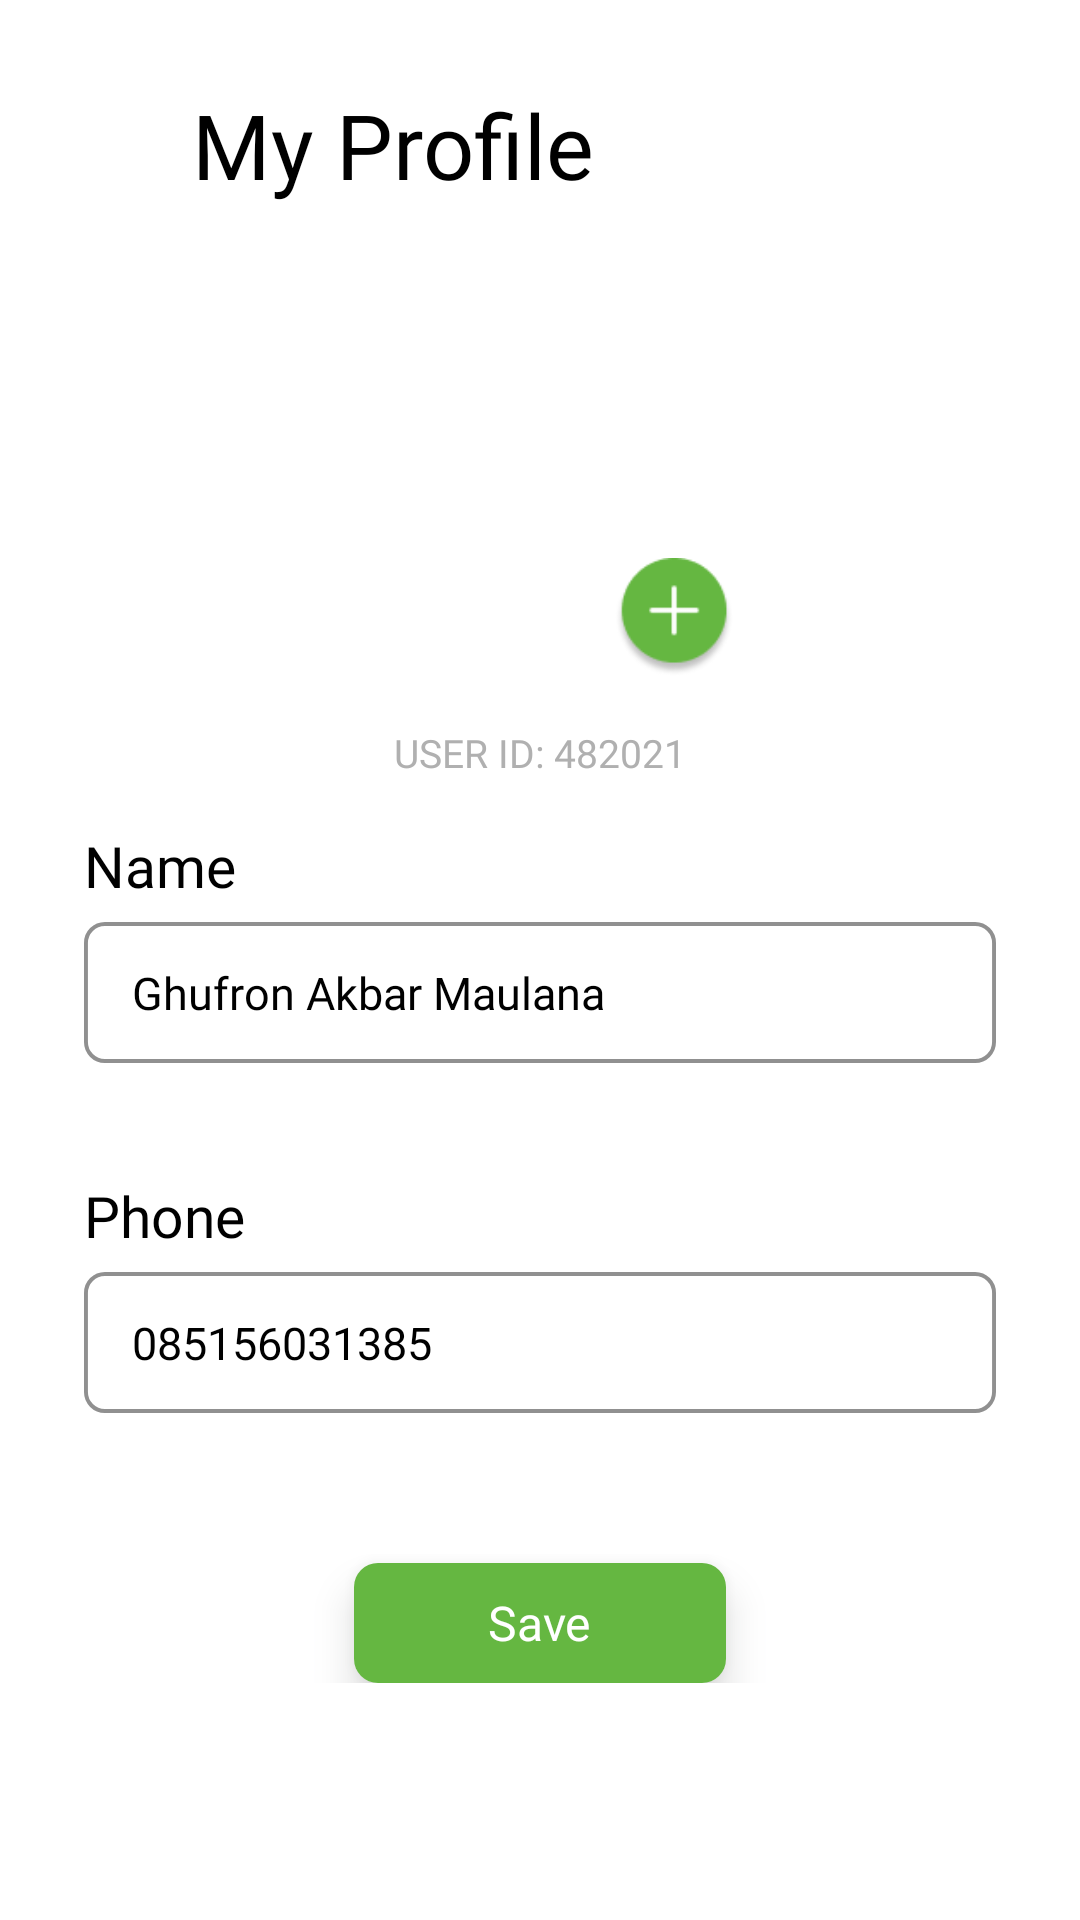

Android layout source for this screen:
<!-- AndroidManifest.xml: application theme Theme.Lestari -->
<!-- res/layout/activity_edit_profile.xml -->
<?xml version="1.0" encoding="utf-8"?>
<LinearLayout xmlns:android="http://schemas.android.com/apk/res/android"
    xmlns:app="http://schemas.android.com/apk/res-auto"
    xmlns:tools="http://schemas.android.com/tools"
    android:layout_width="match_parent"
    android:layout_height="match_parent"
    tools:context=".EditProfileActivity"
    android:orientation="vertical"
    android:background="@color/white">

    <LinearLayout
        android:layout_width="match_parent"
        android:layout_height="40dp"
        android:orientation="horizontal"
        android:layout_marginHorizontal="28dp"
        android:layout_marginTop="28dp">

        <ImageView
            android:id="@+id/ivButtonBack"
            android:layout_width="26dp"
            android:layout_height="26dp"
            android:src="@drawable/ic_back"
            android:layout_gravity="center"
            android:layout_marginRight="10dp"/>
        <TextView
            android:layout_width="wrap_content"
            android:layout_height="wrap_content"
            android:text="My Profile"
            android:textSize="30sp"
            android:fontFamily="@font/poppins_bold"
            android:textColor="@color/black"
            android:layout_gravity="center"/>
    </LinearLayout>

    <ScrollView
        android:layout_width="match_parent"
        android:layout_height="match_parent">


        <LinearLayout
            android:layout_width="match_parent"
            android:layout_height="match_parent"
            android:orientation="vertical"
            android:layout_marginHorizontal="28dp"
            android:layout_marginTop="28dp">

            <RelativeLayout
                android:layout_width="130dp"
                android:layout_height="130dp"
                android:layout_gravity="center">

                <ImageView
                    android:id="@+id/ivPrevProfpic"
                    android:layout_width="120dp"
                    android:layout_height="120dp"
                    android:layout_centerInParent="true"
                    android:src="@drawable/prof_pic" />
                <ImageView
                    android:id="@+id/ivEditProfpic"
                    android:layout_width="40dp"
                    android:layout_height="40dp"
                    android:src="@drawable/fab"
                    android:layout_alignParentRight="true"
                    android:layout_alignParentBottom="true"/>
            </RelativeLayout>


            <LinearLayout
                android:layout_width="wrap_content"
                android:layout_height="wrap_content"
                android:orientation="horizontal"
                android:layout_gravity="center">
                <TextView
                    android:layout_marginTop="16dp"
                    android:layout_width="wrap_content"
                    android:layout_height="wrap_content"
                    android:text="USER ID: "
                    android:textColor="@color/gray"
                    android:fontFamily="@font/poppins_medium"
                    android:textSize="13sp"/>
                <TextView
                    android:id="@+id/tvUserId"
                    android:layout_marginTop="16dp"
                    android:layout_width="wrap_content"
                    android:layout_height="wrap_content"
                    android:text="482021"
                    android:textColor="@color/gray"
                    android:fontFamily="@font/poppins_medium"
                    android:textSize="13sp"/>
            </LinearLayout>


            <TextView
                android:layout_marginTop="16dp"
                android:layout_width="wrap_content"
                android:layout_height="wrap_content"
                android:text="Name"
                android:textColor="@color/black"
                android:fontFamily="@font/poppins_medium"
                android:textSize="19sp"/>
            <RelativeLayout
                android:layout_width="match_parent"
                android:layout_height="wrap_content"
                android:layout_marginTop="6dp">

                <ImageView
                    android:layout_width="fill_parent"
                    android:layout_height="wrap_content"
                    android:layout_centerInParent="true"
                    android:adjustViewBounds="true"
                    android:scaleType="centerCrop"
                    android:src="@drawable/inputbox" />

                <com.google.android.material.textfield.TextInputEditText
                    android:id="@+id/etName"
                    android:layout_width="match_parent"
                    android:layout_height="wrap_content"
                    android:layout_centerInParent="true"
                    android:layout_marginHorizontal="16dp"
                    android:background="@color/transparent"
                    android:fontFamily="@font/poppins_regular"
                    android:text="Ghufron Akbar Maulana"
                    android:textColor="@color/black"
                    android:textSize="15sp" />
            </RelativeLayout>


            <TextView
                android:layout_marginTop="16dp"
                android:layout_width="0dp"
                android:layout_height="0dp"
                android:text="Email"
                android:textColor="@color/black"
                android:fontFamily="@font/poppins_medium"
                android:textSize="19sp"/>
            <RelativeLayout
                android:layout_width="0dp"
                android:layout_height="0dp"
                android:layout_marginTop="6dp">

                <ImageView
                    android:layout_width="fill_parent"
                    android:layout_height="wrap_content"
                    android:layout_centerInParent="true"
                    android:adjustViewBounds="true"
                    android:scaleType="centerCrop"
                    android:src="@drawable/inputbox" />

                <com.google.android.material.textfield.TextInputEditText
                    android:id="@+id/etEmail"
                    android:layout_width="match_parent"
                    android:layout_height="wrap_content"
                    android:layout_centerInParent="true"
                    android:layout_marginHorizontal="16dp"
                    android:background="@color/transparent"
                    android:fontFamily="@font/poppins_regular"
                    android:text="lanstheprodigy@gmail.com"
                    android:textColor="@color/black"
                    android:textSize="15sp" />
            </RelativeLayout>


            <TextView
                android:layout_marginTop="16dp"
                android:layout_width="wrap_content"
                android:layout_height="wrap_content"
                android:text="Phone"
                android:textColor="@color/black"
                android:fontFamily="@font/poppins_medium"
                android:textSize="19sp"/>
            <RelativeLayout
                android:layout_width="match_parent"
                android:layout_height="wrap_content"
                android:layout_marginTop="6dp">
                <ImageView
                    android:layout_width="fill_parent"
                    android:layout_height="wrap_content"
                    android:src="@drawable/inputbox"
                    android:scaleType="centerCrop"
                    android:adjustViewBounds="true"
                    android:layout_centerInParent="true"/>

                <com.google.android.material.textfield.TextInputEditText
                    android:id="@+id/etPhone"
                    android:layout_width="match_parent"
                    android:layout_height="wrap_content"
                    android:layout_centerInParent="true"
                    android:layout_marginHorizontal="16dp"
                    android:background="@color/transparent"
                    android:fontFamily="@font/poppins_regular"
                    android:text="085156031385"
                    android:textColor="@color/black"
                    android:textSize="15sp" />
            </RelativeLayout>

            <androidx.cardview.widget.CardView
                android:id="@+id/cvButtonConfirmProf"
                android:layout_width="match_parent"
                android:layout_height="wrap_content"
                app:cardElevation="8dp"
                app:cardCornerRadius="8dp"
                android:outlineAmbientShadowColor="@color/shadow"
                android:outlineSpotShadowColor="@color/shadow"
                android:layout_marginTop="50dp"
                android:layout_marginHorizontal="90dp">
                <RelativeLayout
                    android:layout_width="match_parent"
                    android:layout_height="wrap_content">
                    <ImageView
                        android:layout_width="match_parent"
                        android:layout_height="40dp"
                        android:src="@color/secondary"/>

                    <TextView
                        android:layout_width="wrap_content"
                        android:layout_height="wrap_content"
                        android:layout_centerInParent="true"
                        android:fontFamily="@font/poppins_regular"
                        android:text="Save"
                        android:textColor="@color/white"
                        android:textSize="16dp" />
                </RelativeLayout>
            </androidx.cardview.widget.CardView>



        </LinearLayout>
    </ScrollView>


</LinearLayout>
<!-- resources referenced by this layout -->
<resources>
  <color name="black">#FF000000</color>
  <color name="gray">#b0b0b0</color>
  <color name="secondary">#65B741</color>
  <color name="shadow">#292A2B</color>
  <color name="transparent">#00FFFFFF</color>
  <color name="white">#FFFFFFFF</color>
  <!-- drawable fab: png bitmap (drawable, 3155 bytes) -->
  <!-- drawable inputbox (drawable) -->
  <vector xmlns:android="http://schemas.android.com/apk/res/android"
      android:width="349dp"
      android:height="54dp"
      android:viewportWidth="349"
      android:viewportHeight="54">
    <path
        android:pathData="M8,0.75L341,0.75A7.25,7.25 0,0 1,348.25 8L348.25,46A7.25,7.25 0,0 1,341 53.25L8,53.25A7.25,7.25 0,0 1,0.75 46L0.75,8A7.25,7.25 0,0 1,8 0.75z"
        android:strokeWidth="1.5"
        android:fillColor="#ffffff"
        android:strokeColor="#909090"/>
  </vector>
  <style name="Theme.Lestari" parent="Base.Theme.Lestari" />
  <style name="Base.Theme.Lestari" parent="Theme.Material3.DayNight.NoActionBar">
          
          
      </style>
</resources>
